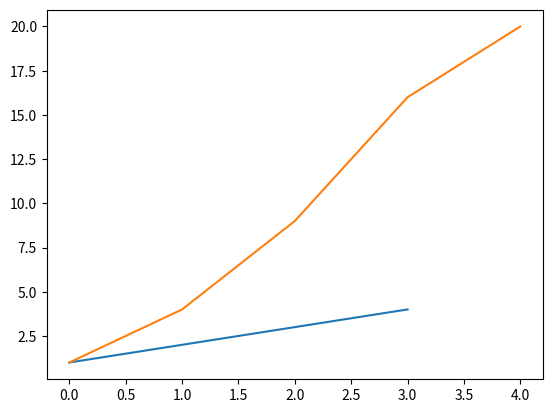

Write the Python code that produced this figure.
from matplotlib import pyplot as plt
import numpy as np

fig, ax = plt.subplots()  # Create a figure containing a single axes.
x = np.array([1, 2, 3, 4])
y = np.array([1, 4, 9, 16,20])
ax.plot(x)  # Plot some data on the axes.
ax.plot(y)
plt.savefig("test")